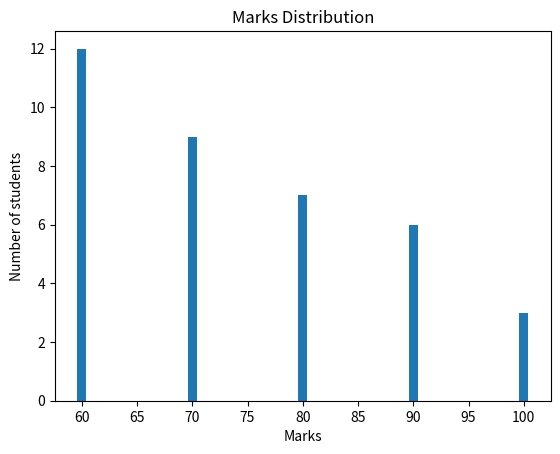

Recreate this plot in Python.
import pandas as pd
import matplotlib.pyplot as plt
data = {
	'Marks' : [60,70,80,90,100],
	'Students' : [12,9,7,6,3]
}
df = pd.DataFrame(data)
print(df)
print(df.describe())
plt.bar(df['Marks'],df['Students'])
plt.xlabel("Marks")
plt.ylabel("Number of students")
plt.title("Marks Distribution")
plt.show()
